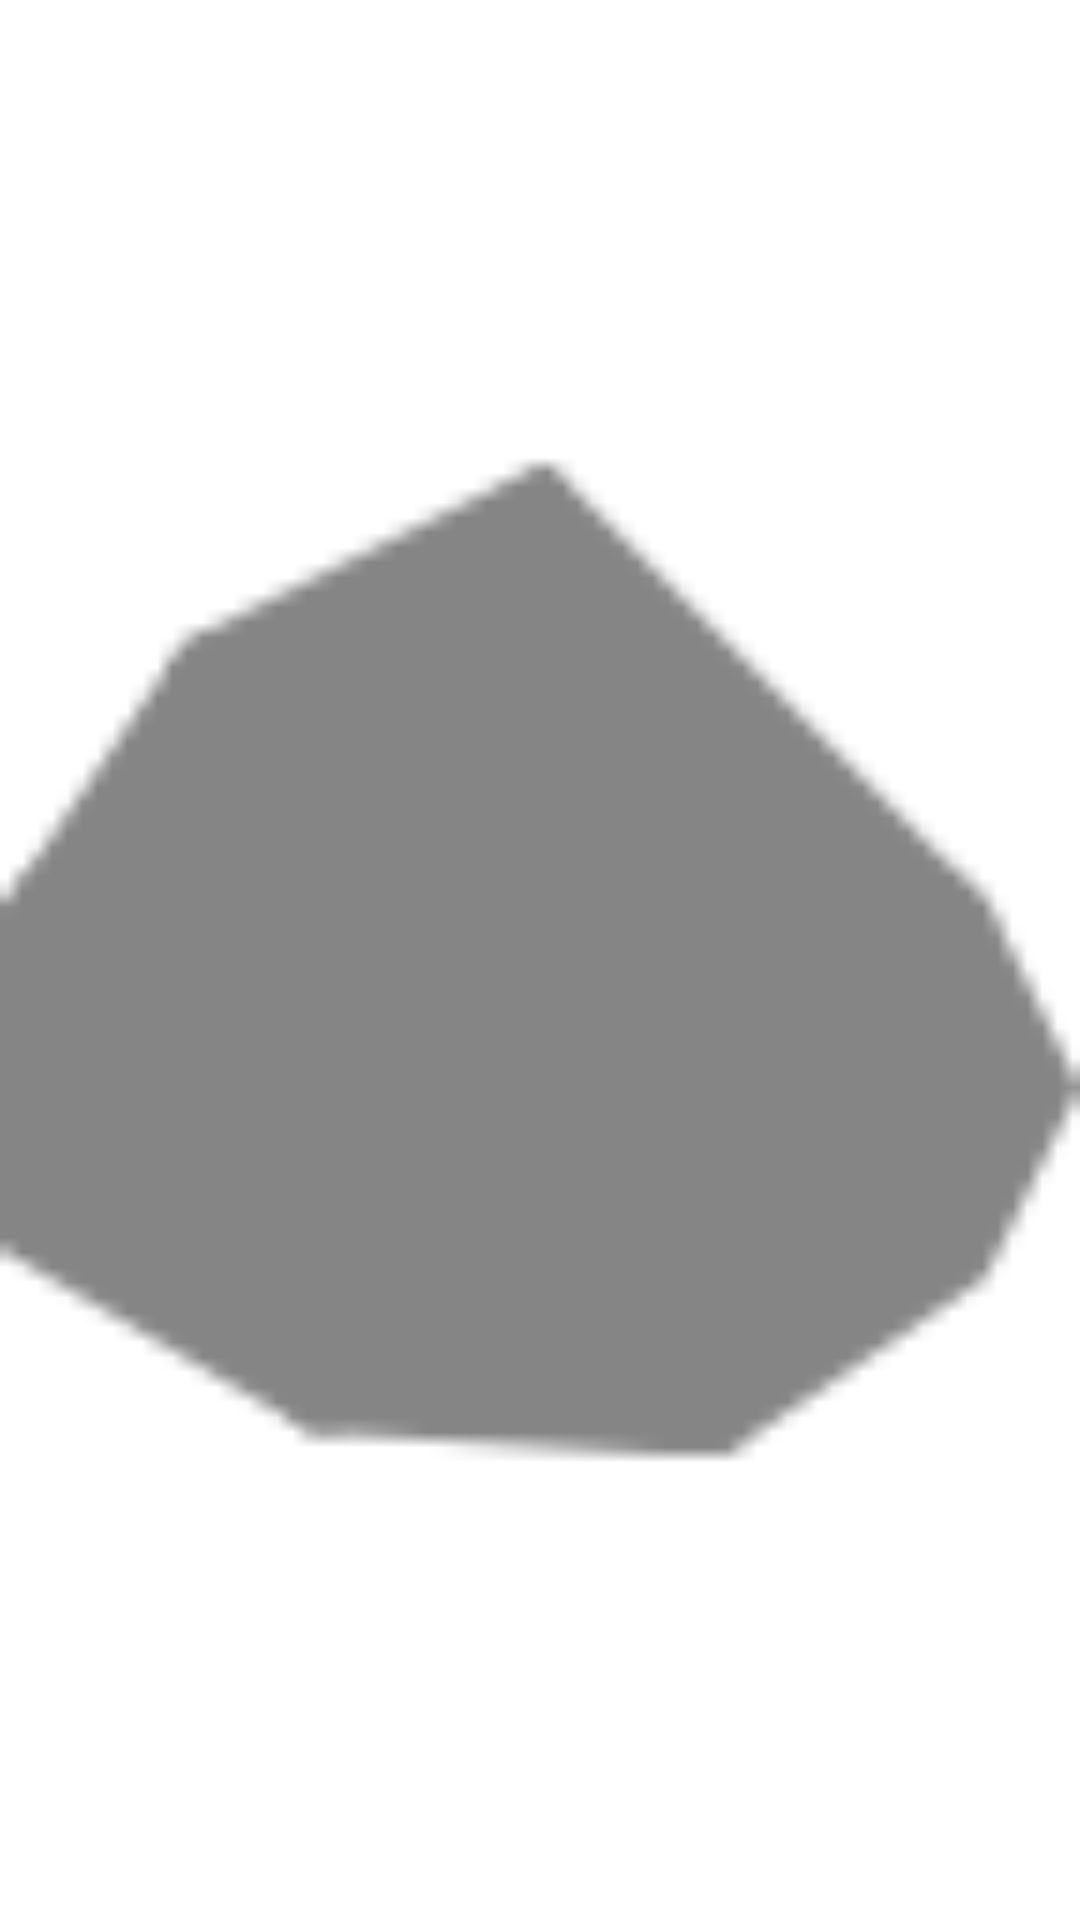

Produce the Android XML layout that renders to this screen, including the resource entries it uses.
<!-- AndroidManifest.xml: application theme Theme.StonePickingGame -->
<!-- res/layout/stonenormal.xml -->
<?xml version="1.0" encoding="utf-8"?>
<FrameLayout xmlns:android="http://schemas.android.com/apk/res/android"
    android:layout_width="30dp"
    android:layout_height="30dp">

    <ImageView
        android:layout_width="match_parent"
        android:layout_height="match_parent"
        android:tintMode="multiply"
        android:src="@drawable/ic_normalstone" />

</FrameLayout>
<!-- resources referenced by this layout -->
<resources>
  <!-- drawable ic_normalstone: png bitmap (drawable-hdpi, 354 bytes) -->
  <style name="Theme.StonePickingGame" parent="Theme.MaterialComponents.DayNight.NoActionBar">
          
          <item name="colorPrimary">@color/primary</item>
          <item name="colorPrimaryVariant">@color/design_default_color_primary</item>
          <item name="colorOnPrimary">@color/accent</item>
          
          <item name="colorSecondary">@color/cardview_dark_background</item>
          <item name="colorSecondaryVariant">@color/primary</item>
          <item name="colorOnSecondary">@color/design_default_color_primary</item>
          
          <item name="android:statusBarColor" tools:targetApi="l">?attr/colorPrimaryVariant</item>
          
      </style>
  <color name="primary">#2196F3</color>
  <color name="accent">#FF5722</color>
</resources>
